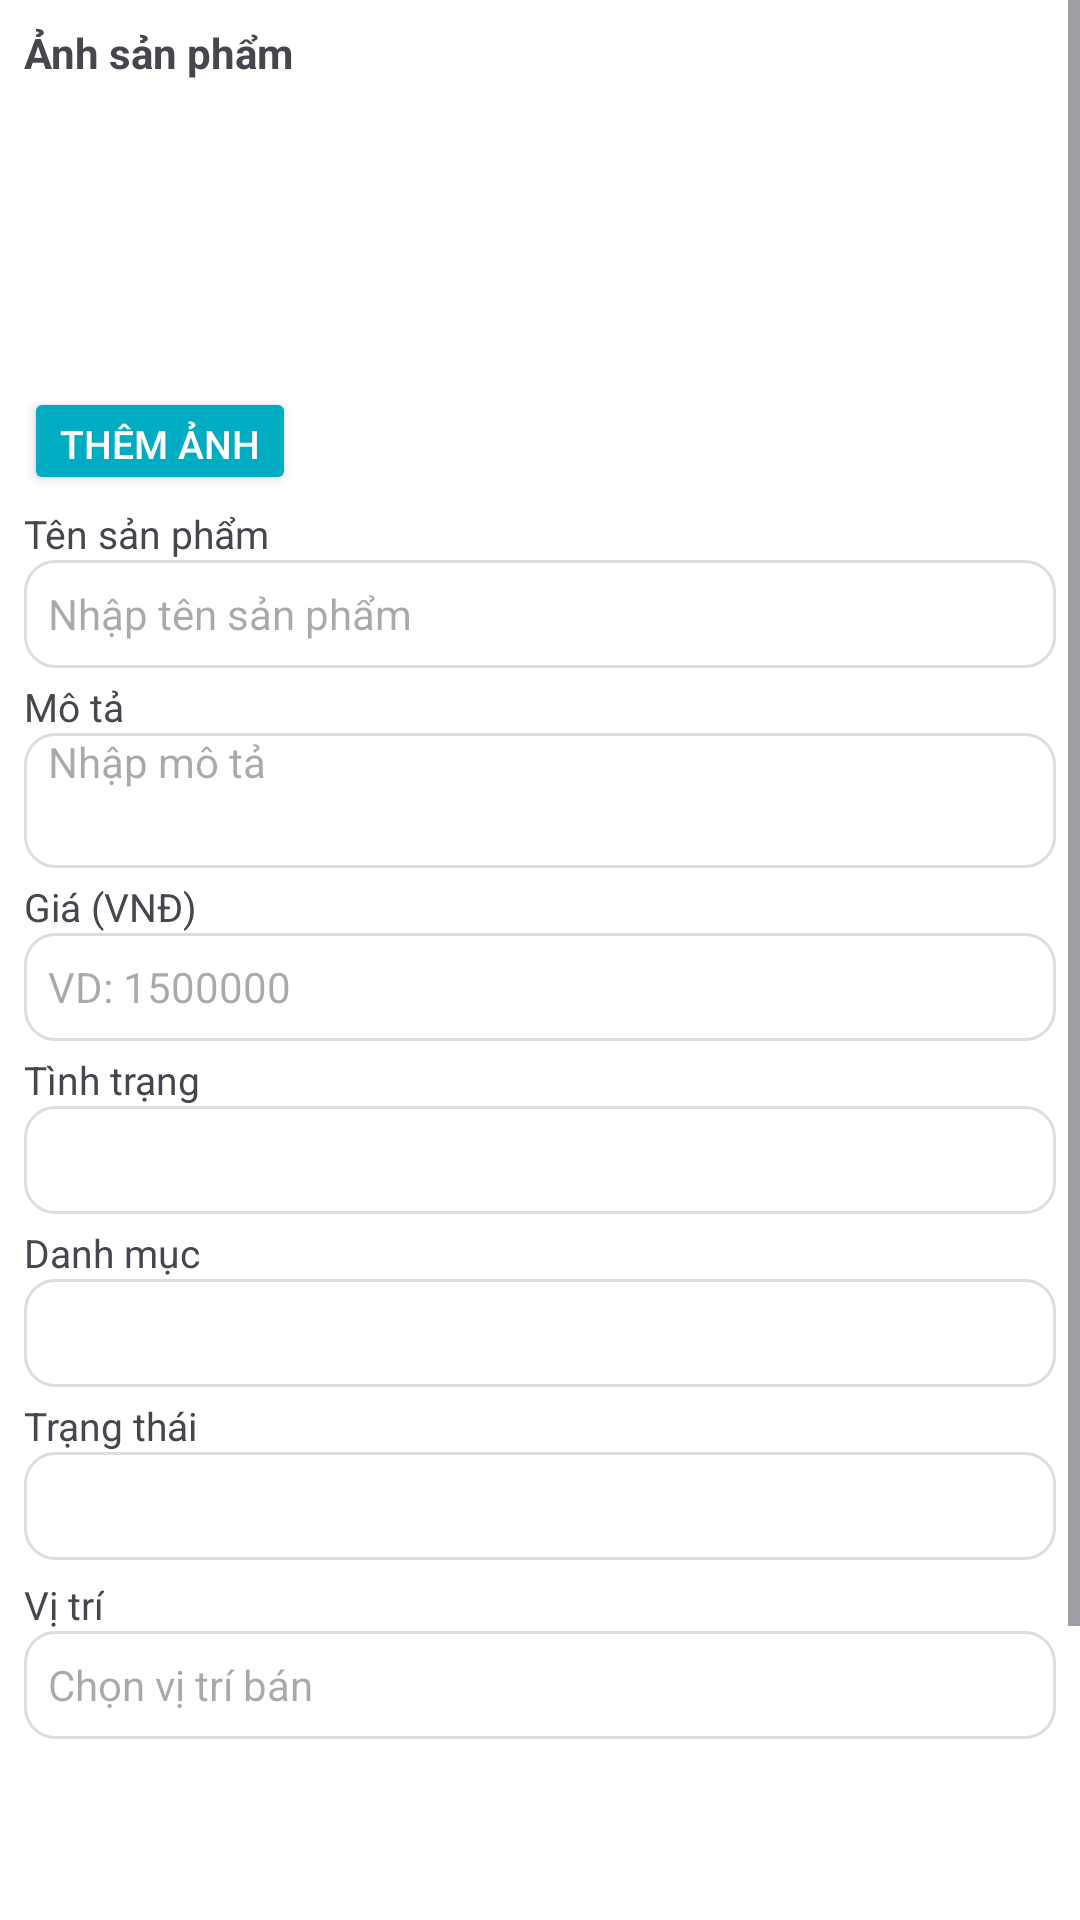

Produce the Android XML layout that renders to this screen, including the resource entries it uses.
<!-- AndroidManifest.xml: application theme Theme.DoAnCuoiKi_dotcuoi -->
<!-- res/layout/fragment_edit_product.xml -->
<?xml version="1.0" encoding="utf-8"?>
<ScrollView xmlns:android="http://schemas.android.com/apk/res/android"
    android:id="@+id/scroll_main"
    android:layout_width="match_parent"
    android:layout_height="match_parent"
    android:background="@color/white">

    <LinearLayout
        android:id="@+id/layoutMain"
        android:orientation="vertical"
        android:layout_width="match_parent"
        android:layout_height="wrap_content"
        android:padding="8dp">

        <TextView
            android:text="@string/h_m"
            android:textStyle="bold"
            android:textSize="14sp"
            android:layout_width="wrap_content"
            android:layout_height="wrap_content"
            android:layout_marginBottom="2dp"/>

        <androidx.recyclerview.widget.RecyclerView
            android:id="@+id/rvImages"
            android:layout_width="match_parent"
            android:layout_height="96dp"
            android:layout_marginBottom="4dp" />

        <Button
            android:id="@+id/btnAddImage"
            android:layout_width="wrap_content"
            android:layout_height="36dp"
            android:text="@string/then"
            android:backgroundTint="#00ACC1"
            android:textColor="@android:color/white"
            android:layout_gravity="start"
            android:textSize="13sp"
            android:layout_marginBottom="4dp"/>

        <TextView android:text="@string/t_n_s_n_ph_" android:textSize="13sp" android:layout_width="wrap_content" android:layout_height="wrap_content"/>
        <EditText
            android:id="@+id/edtTitle"
            android:layout_width="match_parent"
            android:layout_height="36dp"
            android:hint="@string/nh_p_t_n_s_n_ph_"
            android:background="@drawable/bg_edittext"
            android:paddingStart="8dp"
            android:paddingEnd="8dp"
            android:textSize="14sp"
            android:layout_marginBottom="4dp"/>

        <TextView android:text="@string/mota" android:textSize="13sp" android:layout_width="wrap_content" android:layout_height="wrap_content"/>
        <EditText
            android:id="@+id/edtDescription"
            android:layout_width="match_parent"
            android:layout_height="45dp"
            android:background="@drawable/bg_edittext"
            android:gravity="top"
            android:hint="@string/nh_p_m_ta"
            android:paddingStart="8dp"
            android:paddingEnd="8dp"
            android:textSize="14sp"
            android:layout_marginBottom="4dp"/>

        <TextView android:text="@string/gi_vnd" android:textSize="13sp" android:layout_width="wrap_content" android:layout_height="wrap_content"/>
        <EditText
            android:id="@+id/edtPrice"
            android:layout_width="match_parent"
            android:layout_height="36dp"
            android:inputType="number"
            android:hint="@string/vd_150000"
            android:background="@drawable/bg_edittext"
            android:paddingStart="8dp"
            android:paddingEnd="8dp"
            android:textSize="14sp"
            android:layout_marginBottom="4dp"/>

        <TextView android:text="@string/t_nh_tr_n" android:textSize="13sp" android:layout_width="wrap_content" android:layout_height="wrap_content"/>
        <Spinner
            android:id="@+id/spinnerCondition"
            android:layout_width="match_parent"
            android:layout_height="36dp"
            android:background="@drawable/bg_edittext"
            android:paddingStart="4dp"
            android:layout_marginBottom="4dp" />

        <TextView android:text="@string/danh" android:textSize="13sp" android:layout_width="wrap_content" android:layout_height="wrap_content"/>
        <Spinner
            android:id="@+id/spinnerCategory"
            android:layout_width="match_parent"
            android:layout_height="36dp"
            android:background="@drawable/bg_edittext"
            android:paddingStart="4dp"
            android:layout_marginBottom="4dp" />

        <TextView android:text="@string/ssfg" android:textSize="13sp" android:layout_width="wrap_content" android:layout_height="wrap_content"/>
        <Spinner
            android:id="@+id/spinnerStatus"
            android:layout_width="match_parent"
            android:layout_height="36dp"
            android:background="@drawable/bg_edittext"
            android:paddingStart="4dp"
            android:layout_marginBottom="6dp" />

        <TextView android:text="@string/v_tri" android:textSize="13sp" android:layout_width="wrap_content" android:layout_height="wrap_content"/>
        <TextView
            android:id="@+id/tvLocation"
            android:layout_width="match_parent"
            android:layout_height="36dp"
            android:hint="@string/ch_n_v_tr_b_"
            android:background="@drawable/bg_edittext"
            android:paddingStart="8dp"
            android:paddingEnd="8dp"
            android:textSize="14sp"
            android:gravity="center_vertical"
            android:focusable="false"
            android:clickable="true"
            android:layout_marginBottom="4dp"/>

        <TextView android:text="@string/th_m_m_gi_m_gi" android:textStyle="bold" android:textSize="13sp" android:layout_width="wrap_content" android:layout_height="wrap_content" android:visibility="gone"/>
        <LinearLayout
            android:layout_width="match_parent"
            android:layout_height="wrap_content"
            android:orientation="horizontal"
            android:gravity="center_vertical"
            android:layout_marginBottom="4dp"
            android:visibility="gone">
            <EditText
                android:id="@+id/edtDiscountCode"
                android:layout_width="0dp"
                android:layout_weight="1"
                android:layout_height="36dp"
                android:hint="@string/m_gi_m"
                android:background="@drawable/bg_edittext"
                android:textSize="13sp"/>
            <EditText
                android:id="@+id/edtDiscountAmount"
                android:layout_width="0dp"
                android:layout_weight="1"
                android:layout_height="36dp"
                android:hint="@string/s_ti_n_gi_m"
                android:inputType="number"
                android:background="@drawable/bg_edittext"
                android:textSize="13sp"
                android:layout_marginStart="4dp"/>
            <Button
                android:id="@+id/btnAddDiscount"
                android:layout_width="wrap_content"
                android:layout_height="36dp"
                android:text="@string/emm"
                android:textColor="@color/white"
                android:backgroundTint="#2BB2F6"
                android:textSize="13sp"
                android:layout_marginStart="4dp"/>
        </LinearLayout>

        <androidx.recyclerview.widget.RecyclerView
            android:id="@+id/rvDiscounts"
            android:layout_width="match_parent"
            android:layout_height="72dp"
            android:layout_marginBottom="8dp" />

        <Button
            android:id="@+id/btnSave"
            android:layout_width="match_parent"
            android:layout_height="40dp"
            android:text="@string/l_u_ch_nh_s_a"
            android:backgroundTint="#2196F3"
            android:textColor="@android:color/white"
            android:textStyle="bold"
            android:layout_marginBottom="4dp"/>
        <Button
            android:id="@+id/btnCancel"
            android:layout_width="match_parent"
            android:layout_height="40dp"
            android:text="@string/hu"
            android:backgroundTint="#E53935"
            android:textColor="@android:color/white"
            android:textStyle="bold"/>
    </LinearLayout>
</ScrollView>
<!-- resources referenced by this layout -->
<resources>
  <!-- drawable bg_edittext (drawable) -->
  <shape xmlns:android="http://schemas.android.com/apk/res/android">
      <solid android:color="@android:color/white"/>
      <corners android:radius="10dp"/>
      <stroke android:width="1dp" android:color="#DDDDDD"/>
  </shape>
  <string name="ch_n_v_tr_b_">Chọn vị trí bán</string>
  <string name="danh">Danh mục</string>
  <string name="emm">thêm</string>
  <string name="gi_vnd">Giá (VNĐ)</string>
  <string name="h_m">Ảnh sản phẩm</string>
  <string name="hu">Huỷ</string>
  <string name="l_u_ch_nh_s_a">Lưu chỉnh sửa</string>
  <string name="m_gi_m">Mã giảm</string>
  <string name="mota">Mô tả</string>
  <string name="nh_p_m_ta">Nhập mô tả</string>
  <string name="nh_p_t_n_s_n_ph_">Nhập tên sản phẩm</string>
  <string name="s_ti_n_gi_m">Số tiền giảm</string>
  <string name="ssfg">Trạng thái</string>
  <string name="t_n_s_n_ph_">Tên sản phẩm</string>
  <string name="t_nh_tr_n">Tình trạng</string>
  <string name="th_m_m_gi_m_gi">Thêm mã giảm giá</string>
  <string name="then">Thêm ảnh</string>
  <string name="v_tri">Vị trí</string>
  <string name="vd_150000">VD: 1500000</string>
  <style name="Theme.DoAnCuoiKi_dotcuoi" parent="Base.Theme.DoAnCuoiKi_dotcuoi" />
  <style name="Base.Theme.DoAnCuoiKi_dotcuoi" parent="Theme.Material3.DayNight.NoActionBar">
          
          
      </style>
  <!-- not gathered from this repository: default colours our renderer supplied (Android Studio template values) -->
  <color name="white">#FFFFFFFF</color>
</resources>
